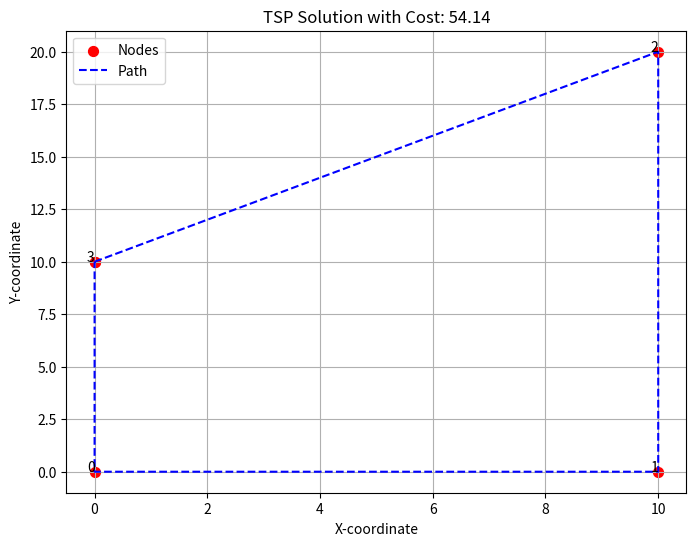

Recreate this plot in Python.
import random
import numpy as np
import matplotlib.pyplot as plt


def initialise_pheremones(num_nodes, InitialPheremone):
    return np.full((num_nodes, num_nodes), InitialPheremone)


def calculate_probabilities(pheremones, heuristics, alpha, beta, current_node, visited):
    total = 0
    probabilities = []
    for j in range(len(pheremones)):
        if j not in visited:
            value = (pheremones[current_node][j] ** alpha) * (heuristics[current_node][j] ** beta)
            probabilities.append((j, value))
            total += value
    if total == 0:
        probabilities = [(j, 1) for j in range(len(pheremones)) if j not in visited]
        total = len(probabilities)

    probabilities = [(node, prob / total) for node, prob in probabilities]
    return probabilities


def select_next_node(probabilites):
    rand = random.random()
    cum = 0
    for node, prob in probabilites:
        cum += prob
        if rand <= cum:
            return node
    return probabilites[-1][0]


def evaluate_solution(solution, cost_matrix):
    total_cost = 0
    for i in range(len(solution) - 1):
        total_cost += cost_matrix[solution[i]][solution[i + 1]]
    return total_cost


def evaporate_pheremones(pheremones, evap_rate):
    return pheremones * (1 - evap_rate)


def deposit( pheremones,solutions, costs, constant):
    for k, path in enumerate(solutions):
        cost = costs[k]
        for i in range(len(path) - 1):
            nodei = path[i]
            nodej = path[i + 1]
            pheremones[int(nodei)][int(nodej)] += constant / cost
            pheremones[int(nodej)][int(nodei)] += constant / cost
        return pheremones


def ant_colony_optimization(cost_matrix, alpha, beta, InitialPheremone, evap_rate, m, constant, I_max):
    
    num_nodes = len(cost_matrix)
    pheromones = initialise_pheremones(num_nodes, InitialPheremone)
    heuristics = 1 / (cost_matrix + 1e-10)  # Heuristic is inverse of cost

    best_solution = None
    best_cost = float('inf')

    for t in range(I_max):
        solutions = []
        costs = []

        # Step 1: Each ant builds a solution
        for k in range(m):
            visited = []
            current_node = random.randint(0, num_nodes - 1)
            solution = [current_node]
            visited.append(current_node)

            while len(visited) < num_nodes:
                probabilities = calculate_probabilities(pheromones, heuristics, alpha, beta, current_node, visited)
                next_node = select_next_node(probabilities)
                solution.append(next_node)
                visited.append(next_node)
                current_node = next_node

            solution.append(solution[0])  # Return to the starting node
            solutions.append(solution)
            costs.append(evaluate_solution(solution, cost_matrix))

        # Step 2: Update the best solution
        for k in range(m):
            if costs[k] < best_cost:
                best_cost = costs[k]
                best_solution = solutions[k]

        # Step 3: Update pheromones
        pheromones = evaporate_pheremones(pheromones, evap_rate)
        pheromones = deposit(pheromones, solutions, costs, constant)

    return best_solution, best_cost


def plot_tsp_solution(nodes, solution, title="TSP Solution"):
    """
    Plot the TSP solution on a 2D graph.

    Parameters:
    - nodes: A list of (x, y) coordinates for the nodes.
    - solution: A list representing the order of nodes in the solution.
    - title: Title of the plot.
    """
    plt.figure(figsize=(8, 6))

    # Extract the coordinates of the nodes
    x = [nodes[i][0] for i in solution]
    y = [nodes[i][1] for i in solution]

    # Plot the nodes
    plt.scatter(x, y, c="red", s=50, label="Nodes")
    for i, (x_coord, y_coord) in enumerate(nodes):
        plt.text(x_coord, y_coord, f"{i}", fontsize=10, ha="right")

    # Plot the solution path
    plt.plot(x, y, c="blue", linestyle="--", label="Path")

    # Customize the plot
    plt.title(title)
    plt.xlabel("X-coordinate")
    plt.ylabel("Y-coordinate")
    plt.legend()
    plt.grid(True)
    plt.show()


if __name__ == "__main__":
    # Example TSP problem with node coordinates
    nodes = [
        (0, 0),  # Node 0
        (10, 0),  # Node 1
        (10, 20),  # Node 2
        (0, 10)  # Node 3
    ]

    # Generate cost matrix based on Euclidean distance
    num_nodes = len(nodes)
    cost_matrix = np.zeros((num_nodes, num_nodes))
    for i in range(num_nodes):
        for j in range(num_nodes):
            cost_matrix[i][j] = np.linalg.norm(np.array(nodes[i]) - np.array(nodes[j]))

    alpha = 1  # Influence of pheromones
    beta = 2  # Influence of heuristics
    InitialPheremone = 1.0  # Initial pheromone levels
    evap_rate = 0.5  # Pheromone evaporation rate
    m = 5  # Number of ants
    constant = 100  # Pheromone deposit constant
    I_max = 100  # Number of iterations

    # Run the ACO algorithm
    best_solution, best_cost = ant_colony_optimization(cost_matrix, alpha, beta, InitialPheremone, evap_rate, m, constant,I_max)

    # Print the results
    print("Best solution:", best_solution)
    print("Best cost:", best_cost)

    # Visualize the solution
    plot_tsp_solution(nodes, best_solution, title=f"TSP Solution with Cost: {best_cost:.2f}")
